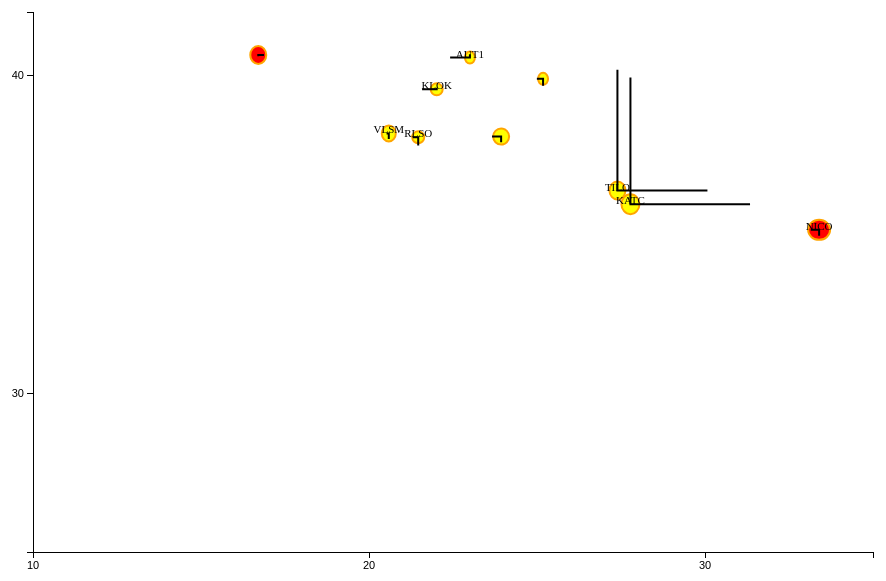
D3 v3 page, settled after 360 driven frames (6 s of simulated time); the page loaded 1 data file(s).


			//Width and height
                        var width   = 900,
                            height  = 600;
                            padding = 30;
                            
                        var x_scale = d3.scale.linear()
                                              /*.domain([10, d3.max(data, function(d) { return d.lonest; })])*/
                                              .domain([10, 35])
                                              .range([padding, width-padding]);
                        var y_scale = d3.scale.linear()
                                              /*.domain([10, d3.max(data, function(d) { return d.latest; })])*/
                                              .domain([25, 42])
                                              .range([height-padding, padding]);

                        //Define X axis
                        var xAxis = d3.svg.axis()
                                          .scale(x_scale)
                                          .orient("bottom")
                                          .ticks(2.5);
                        //Define Y axis
                        var yAxis = d3.svg.axis()
                                          .scale(y_scale)
                                          .orient("left")
                                          .ticks(2.5);

                        // Load dataset from csv.
                        d3.csv("addneq.csv", function(error, adn_data) {
                            if (error) {
                                console.log(error)
                            } else {
                                console.log(adn_data);
                                //cvs_ds = adn_data;
                            }

                            // Create svg in DOM
                            var svg = d3.select("body")
                                        .append("svg")
                                        .attr("width", width)
                                        .attr("height", height);
                            // Herein, a series of ellipses 
                            var ellipses = svg.selectAll("ellipse")
                                             .data(adn_data)
                                             .enter()
                                             .append("ellipse");
                            //Create Y axis
                            svg.append("g")
                               .attr("class", "axis")
                               .attr("transform", "translate(" + padding + ",0)")
                               .call(yAxis);

                            //Create X axis
                            svg.append("g")
                               .attr("class", "axis")
                               .attr("transform", "translate(0," + (height-padding) + ")")
                               .call(xAxis);

                            // ... with data-defined attributes
                            
                            ellipses.attr("cx", function(d, i) {
                                        return x_scale( d.lonest );
                                    })
                                    .attr("cy", function(d) {
                                        return y_scale( d.latest );
                                    })
                                    .attr("rx", function(d) {
                                        return d.lonrms*10000;
                                    })
                                    .attr("ry", function(d) {
                                        return d.latrms*10000;
                                    })
                                    .attr("fill", function(d) { 
                                        if (d.adj=="HELMR")
                                            return "red";
                                        else
                                            return "yellow";
                                    })
                                    .attr("stroke", "orange")
                                    .attr("stroke-width", function(d) {
                                        return 2;
                                    });
                            
                            
                            svg.selectAll("text")
                               .data(adn_data)
                               .enter()
                               .append("text")
                               .text(function(d) { return d.name; })
                               .attr("text-anchor", "middle")
                               .attr("x", function(d) { return x_scale(d.lonest) })
                               .attr("y", function(d) { return y_scale(d.latest) })
                               .attr("font-size", "11px")
                               .attr("fill", "black");
                            
                            svg.selectAll("polyline")
                                .data(adn_data)
                                .enter()
                                .append("polyline")
                                .attr("points", function(d) {
                                    var p1 = [x_scale(d.lonest), y_scale(d.latest)];
                                    var p2 = [x_scale(d.lonest) + 1000.0*d.east, y_scale(d.latest)];
                                    var p3 = [x_scale(d.lonest), y_scale(d.latest)];
                                    var p4 = [x_scale(d.lonest), y_scale(d.latest) + 1000.0*d.north];
                                    console.log([p1, p2, p3, p4])
                                    return p1 + " " + p2 + " " + p3 + " " + p4;
                                })
                                .attr("fill", "none")
                                .attr("stroke", "black")
                                .attr("stroke-width", "2");

                            /*
                            svg.selectAll("line")
                                .data(adn_data)
                                .enter()
                                .append("line")
                                .attr("x1", function(d){ return x_scale(d.lonest);})
                                .attr("y1", function(d){ return y_scale(d.latest);})
                                .attr("x2", function(d){ return x_scale(d.lonest) + 1000.0*d.east;})
                                .attr("y2", function(d){ return y_scale(d.latest);})
                                .attr("class", "corline");
                            svg.selectAll("line")
                                .data(adn_data)
                                .enter()
                                .append("line")
                                .attr("x1", function(d){ return x_scale(d.lonest);})
                                .attr("y1", function(d){ return y_scale(d.latest);})
                                .attr("x2", function(d){ return x_scale(d.lonest);})
                                .attr("y2", function(d){ return y_scale(d.latest) + 1000.0*d.north;})
                                .attr("class", "corline");
                            */


                        });
		

### data: addneq.csv
name, xest, yest, zest, xapr, yapr, zapr, xcor, ycor, zcor, xrms, yrms, zrms, latest, lonest, hgtest, latapr, lonapr, hgtapr, latcor, loncor, hgtcor, latrms, lonrms
LEMN, 4434466, 2084864, 4069305, 4434466, 2084864, 4069305, -0.0081, -0.0107, -0.0009, 0.0015, 0.0008, 0.0014, 39.9, 25.18, 106.9, 39.9, 25.18, 106.9, 0.0069, -0.0062, -0.0097, 0.0006, 0.0005
POLV, 3411557, 2348464, 4834397, 3411557, 2348464, 4834397, -0.0074, -0.0101, -0.0063, 0.0009, 0.0005, 0.001, 49.6, 34.54, 178.4, 49.6, 34.54, 178.4, 0.0049, -0.0041, -0.0124, 0.0004, 0.0004
PDEL, 4551596, -2186893, 3883411, 4551596, -2186893, 3883411, -0.0053, 0.002, -0.0052, 0.0015, 0.0008, 0.0014, 37.75, -25.66, 110.6, 37.75, -25.66, 110.6, -0.0007, -0.0005, -0.0076, 0.0007, 0.0008
MAT1, 4641951, 1393054, 4133281, 4641951, 1393054, 4133281, 0.0093, 0.0088, 0.0116, 0.0031, 0.0014, 0.0025, 40.65, 16.7, 534.5, 40.65, 16.7, 534.5, 0.0014, 0.0057, 0.0163, 0.0009, 0.0008
DYNG, 4595220, 2039434, 3912626, 4595220, 2039434, 3912626, 0.0079, -0.0065, 0.0107, 0.0026, 0.0014, 0.0022, 38.08, 23.93, 510.6, 38.08, 23.93, 510.6, 0.0056, -0.0091, 0.0102, 0.0008, 0.0008
KLOK, 4564747, 1845611, 4040935, 4564747, 1845611, 4040935, 0.0028, -0.0146, -0.0046, 0.0019, 0.001, 0.0016, 39.56, 22.01, 138.5, 39.56, 22.01, 138.6, -0.0017, -0.0145, -0.0052, 0.0006, 0.0006
GLSV, 3512889, 2068980, 4888903, 3512889, 2068980, 4888903, 0.0108, 0.0013, -0.0023, 0.0008, 0.0004, 0.0008, 50.36, 30.5, 226.3, 50.36, 30.5, 226.3, -0.0091, -0.0043, 0.0046, 0.0004, 0.0003
KATC, 4573403, 2409322, 3723878, 4573403, 2409322, 3723879, -0.0381, 0.1151, -0.1421, 0.0031, 0.0017, 0.0025, 35.95, 27.78, 74.32, 35.95, 27.78, 74.39, -0.127, 0.1193, -0.0673, 0.001, 0.0009
VLSM, 4699992, 1765548, 3921162, 4699992, 1765548, 3921162, 0.0035, -0.001, 0.0094, 0.0025, 0.0012, 0.0021, 38.18, 20.59, 437.2, 38.18, 20.59, 437.2, 0.0056, -0.0022, 0.0081, 0.0008, 0.0007
TILO, 4564714, 2365482, 3762367, 4564714, 2365482, 3762367, 0.0122, 0.1077, -0.1054, 0.0028, 0.0015, 0.0023, 36.38, 27.39, 179.5, 36.38, 27.39, 179.5, -0.1209, 0.0898, -0.014, 0.0009, 0.0008
MDVJ, 2845456, 2160954, 5265993, 2845456, 2160954, 5265993, 0.0058, -0.003, 0.0091, 0.0011, 0.0007, 0.0013, 56.02, 37.21, 257.1, 56.02, 37.21, 257.1, 0.0027, -0.0059, 0.0091, 0.0006, 0.0005
AUT1, 4466283, 1896167, 4126097, 4466283, 1896167, 4126097, -0.0062, -0.0241, -0.0173, 0.0014, 0.0008, 0.0014, 40.57, 23, 150.1, 40.57, 23, 150.1, -0.0034, -0.0197, -0.0227, 0.0006, 0.0005
TRO1, 2102928, 721620, 5958196, 2102928, 721620, 5958196, 0.004, 0.0035, 0.0103, 0.001, 0.0005, 0.0012, 69.66, 18.94, 138.1, 69.66, 18.94, 138.1, -0.001, 0.0021, 0.0114, 0.0008, 0.0004
HOFN, 2679690, -727951, 5722789, 2679690, -727951, 5722789, 0.0208, 0.0124, 0.0028, 0.0011, 0.0006, 0.0016, 64.27, -15.2, 82.84, 64.27, -15.2, 82.83, -0.0139, 0.0174, 0.0098, 0.0006, 0.0007
ONSA, 3370658, 711877, 5349787, 3370658, 711877, 5349787, -0.0021, 0.002, -0.0021, 0.001, 0.0005, 0.0011, 57.4, 11.93, 45.6, 57.4, 11.93, 45.61, 0.0002, 0.0024, -0.0026, 0.0006, 0.0004
WTZR, 4075580, 931854, 4801568, 4075580, 931854, 4801568, -0.0148, -0.0008, -0.0136, 0.0008, 0.0004, 0.0009, 49.14, 12.88, 666, 49.14, 12.88, 666, 0.0021, 0.0025, -0.0199, 0.0004, 0.0003
BOR1, 3738358, 1148174, 5021816, 3738358, 1148174, 5021816, -0.0022, 0.0008, -0.0046, 0.001, 0.0005, 0.001, 52.28, 17.07, 124.4, 52.28, 17.07, 124.4, -0.0013, 0.0014, -0.0048, 0.0005, 0.0003
NICO, 4359416, 2874117, 3650778, 4359416, 2874117, 3650778, 0.0078, -0.0048, 0.0099, 0.0035, 0.0019, 0.0028, 35.14, 33.4, 190, 35.14, 33.4, 190, 0.0059, -0.0083, 0.0089, 0.001, 0.0011
RLSO, 4679939, 1840151, 3910408, 4679939, 1840151, 3910408, 0.0189, 0.0014, 0.0246, 0.0021, 0.0011, 0.0018, 38.06, 21.46, 132.9, 38.06, 21.46, 132.9, 0.0083, -0.0056, 0.0294, 0.0006, 0.0006
BUCU, 4093761, 2007794, 4445130, 4093761, 2007794, 4445130, -0.0045, -0.0133, -0.0133, 0.0009, 0.0005, 0.0009, 44.46, 26.13, 143.2, 44.46, 26.13, 143.2, -0.0025, -0.0099, -0.0164, 0.0004, 0.0003